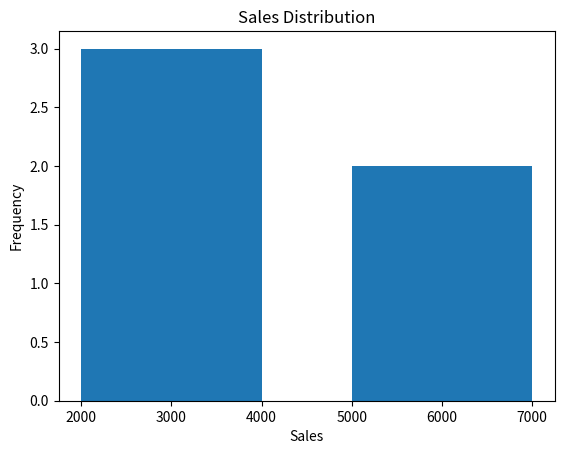
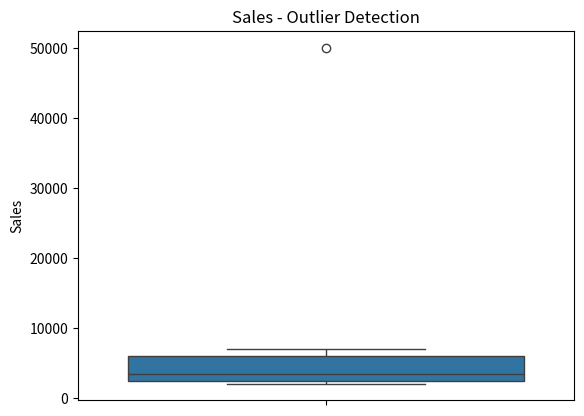
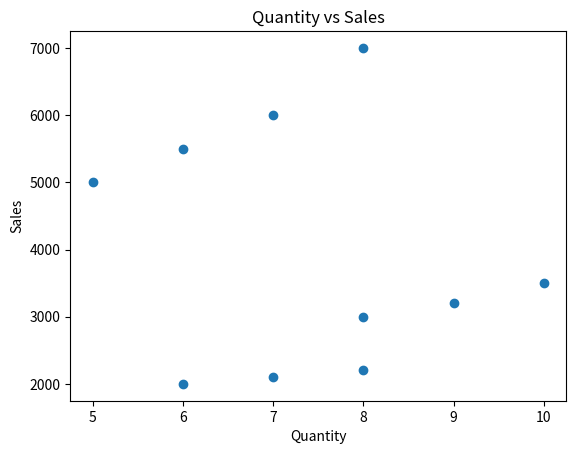

Recreate these plots in Python, in order.
import pandas as pd
import matplotlib.pyplot as plt
import seaborn as sns

# =================================
# CREATE SAMPLE DATA
# =================================

data = {
    "Product": ["Laptop", "Phone", "Tablet", "Laptop", "Phone",
                "Tablet", "Laptop", "Phone", "Tablet", "Laptop"],

    "Sales": [5000, 3000, 2000, 5500, 3200,
              2100, 6000, 3500, 2200, 7000],

    "Quantity": [5, 8, 6, 6, 9,
                 7, 7, 10, 8, 8]
}

df = pd.DataFrame(data)


# =================================
# DISPLAY DATA
# =================================

print("SAMPLE DATA:")
print(df)

print("\nFIRST 5 ROWS:")
print(df.head())

print("\nSHAPE:")
print(df.shape)

print("\nDATA TYPES:")
print(df.dtypes)


# =================================
# SUMMARY STATISTICS
# =================================

print("\nSUMMARY STATISTICS:")
print(df.describe())

print("\nMEAN:")
print(df.mean(numeric_only=True))

print("\nMEDIAN:")
print(df.median(numeric_only=True))

print("\nSTANDARD DEVIATION:")
print(df.std(numeric_only=True))


# =================================
# CHECK MISSING VALUES
# =================================

print("\nMISSING VALUES:")
print(df.isnull().sum())


# =================================
# CHECK DUPLICATES
# =================================

print("\nDUPLICATES:")
print(df.duplicated().sum())


# =================================
# HISTOGRAM
# =================================

plt.hist(df["Sales"], bins=5)

plt.title("Sales Distribution")
plt.xlabel("Sales")
plt.ylabel("Frequency")

plt.show()


# =================================
# ADD AN OUTLIER
# =================================

df_outlier = df.copy()

df_outlier.loc[0, "Sales"] = 50000



# =================================
# BOX PLOT
# =================================

sns.boxplot(y=df_outlier["Sales"])

plt.title("Sales - Outlier Detection")
plt.ylabel("Sales")

plt.show()


# =================================
# IQR OUTLIER DETECTION
# =================================

Q1 = df_outlier["Sales"].quantile(0.25)
Q3 = df_outlier["Sales"].quantile(0.75)

IQR = Q3 - Q1

lower = Q1 - 1.5 * IQR
upper = Q3 + 1.5 * IQR

outliers = df_outlier[
    (df_outlier["Sales"] < lower) |
    (df_outlier["Sales"] > upper)
]

print("\nOUTLIERS:")
print(outliers)

print("\nNumber of Outliers:", len(outliers))


# =================================
# SCATTER PLOT
# =================================

plt.scatter(
    df["Quantity"],
    df["Sales"]
)

plt.title("Quantity vs Sales")
plt.xlabel("Quantity")
plt.ylabel("Sales")

plt.show()


print("\nTASK 01 COMPLETED!")
